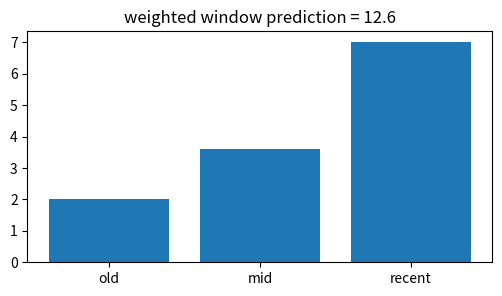
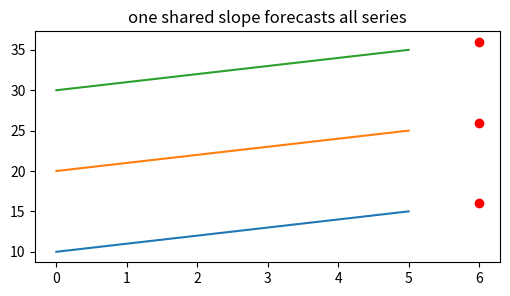
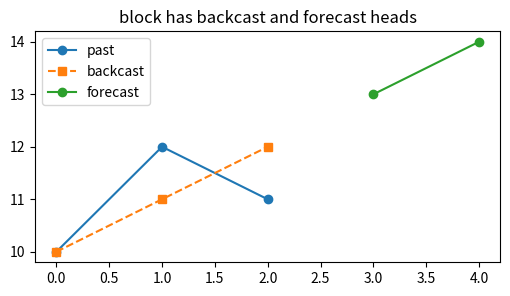
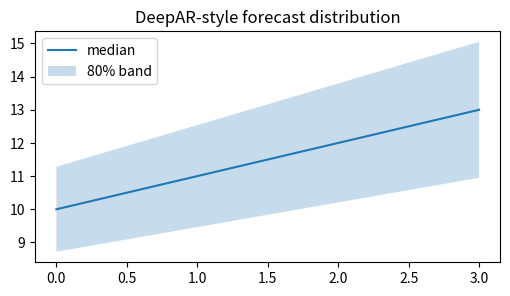
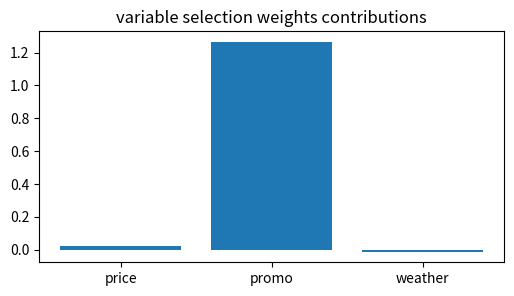

Generate these figures, in order, with matplotlib:
import numpy as np, matplotlib.pyplot as plt, math, itertools
np.random.seed(0)
def make_series(n=60, trend=0.08, amp=2.0, noise=0.25):
    t=np.arange(n)
    return t, 10 + trend*t + amp*np.sin(2*np.pi*t/12) + noise*np.random.randn(n)
def acf(x, max_lag):
    x=np.asarray(x)-np.mean(x); den=np.dot(x,x)
    return np.array([1.0]+[np.dot(x[:-k],x[k:])/den for k in range(1,max_lag+1)])
def moving_average(x,w):
    return np.convolve(x, np.ones(w)/w, mode='valid')
print('setup ok')

# 1) window-to-forecast map: a learned weighted average of recent values
x=np.array([10,12,14]); w=np.array([0.2,0.3,0.5]); pred=float(np.dot(w,x))
plt.figure(figsize=(6,3)); plt.bar(['old','mid','recent'],x*w); plt.title(f'weighted window prediction = {pred:.1f}')
assert abs(pred-12.6)<1e-12

# 2) shared model pools multiple related series
series=np.vstack([10+np.arange(6),20+np.arange(6),30+np.arange(6)]); diffs=np.diff(series,axis=1); shared_slope=diffs.mean(); pred=series[:,-1]+shared_slope
plt.figure(figsize=(6,3)); plt.plot(series.T); plt.scatter([6,6,6],pred,c='r'); plt.title('one shared slope forecasts all series')
assert shared_slope==1.0 and np.allclose(pred,[16,26,36])

# 3) N-BEATS block explains the past and projects the future
y_back=np.array([10,12,11]); backcast=np.array([10,11,12]); forecast=np.array([13,14]); back_mse=np.mean((y_back-backcast)**2)
plt.figure(figsize=(6,3)); plt.plot(range(3),y_back,'o-',label='past'); plt.plot(range(3),backcast,'s--',label='backcast'); plt.plot([3,4],forecast,'o-',label='forecast'); plt.legend(); plt.title('block has backcast and forecast heads')
assert abs(back_mse-0.6666666666666666)<1e-12

# 4) probabilistic neural forecasts output quantiles, not just a mean
mean=np.array([10,11,12,13]); spread=np.array([1,1.2,1.4,1.6]); q10=mean-1.2816*spread; q90=mean+1.2816*spread
plt.figure(figsize=(6,3)); plt.plot(mean,label='median'); plt.fill_between(range(4),q10,q90,alpha=.25,label='80% band'); plt.legend(); plt.title('DeepAR-style forecast distribution')
assert np.all(q90-q10 > 2.5)

# 5) TFT-style gating weights useful covariates more heavily
cov=np.array([0.2,1.5,-0.3]); logits=np.array([0.0,2.0,-1.0]); weights=np.exp(logits)/np.exp(logits).sum(); contribution=weights*cov
plt.figure(figsize=(6,3)); plt.bar(['price','promo','weather'],contribution); plt.title('variable selection weights contributions')
assert weights[1] > 0.8 and contribution[1] > contribution[0]
